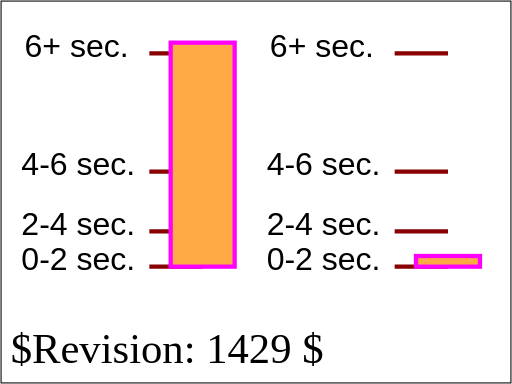
t = 0.00 s
t = 1.33 s: frame unchanged from t = 0.00 s, image omitted
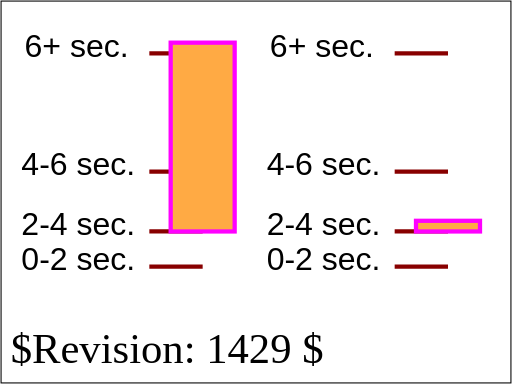
t = 3.33 s
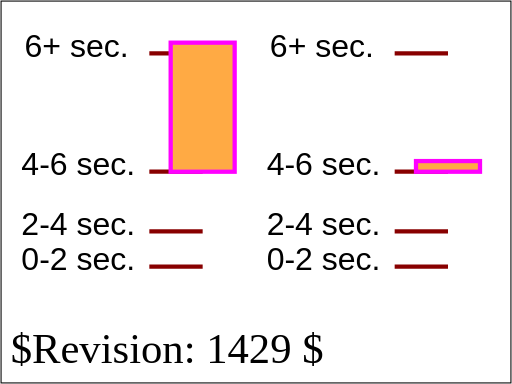
t = 4.67 s
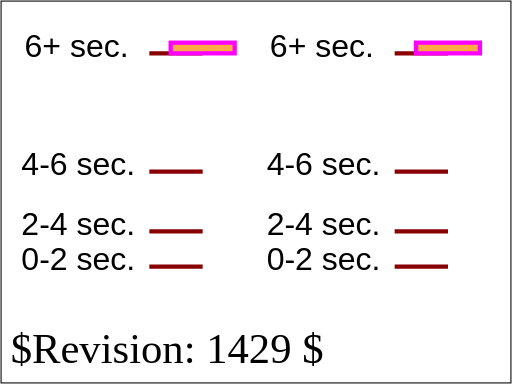
t = 6.67 s
t = 8.00 s: frame unchanged from t = 6.67 s, image omitted

The animated SVG that drew these frames (rendered in a browser with its animation timeline set to each time). Animation: 2 SMIL elements (animate=1,animateMotion=1); one cycle of 8.00 s.

<?xml version="1.0" encoding="UTF-8"?>
<!DOCTYPE svg PUBLIC "-//W3C//DTD SVG 1.1 Tiny//EN" "http://www.w3.org/Graphics/SVG/1.1/DTD/svg11-tiny.dtd">
<!--
animate-elem-05-t-a.svg
animate-elem-05-t-b.svg
animate-elem-05-t-c.svg
animate-elem-05-t-d.svg
-->

<!--======================================================================-->
<!--=  Copyright 2000 World Wide Web Consortium, (Massachusetts          =-->
<!--=  Institute of Technology, Institut National de Recherche en        =-->
<!--=  Informatique et en Automatique, Keio University). All Rights      =-->
<!--=  Reserved. See http://www.w3.org/Consortium/Legal/.                =-->
<!--======================================================================-->
<!-- =====================================================================-->
<!--                                                                      -->
<!-- animation-add-BE-06.svg                                              -->
<!-- renamed for 1.1 suite to animate-elem-09-t.svg                   -->
<!--                                                                      -->
<!-- Test possible values for 'calcMode'                                  -->
<!--                                                                      -->
<!-- Author : Jon Ferraiolo 11-Aug-2000                                   -->
<!-- Revised for 1.1 : Mathias Larsson Carlander Feb/12/2002              -->
<!-- Revised for SVGT/B : Mathias Larsson Carlander Jul/1/2002               -->
<!--                                                                      -->
<!-- History:                                                             -->
<!--  11-Aug-2000, JF: Serial#1 created.                                  -->
<!--                                                                      -->
<!-- =====================================================================-->
<!--======================================================================-->
<!--= Note. After October 2000, revision history is kept as CVS 'commit' =-->
<!--= log messages, and therefore is no longer in the preceding preamble.=-->
<!--======================================================================-->
<svg version="1.1" baseProfile="tiny" xmlns="http://www.w3.org/2000/svg" xmlns:xlink="http://www.w3.org/1999/xlink" id="svg-root" width="100%" height="100%" viewBox="0 0 480 360" >
    <SVGTestCase xmlns="http://www.w3.org/2000/02/svg/testsuite/description/">
        <OperatorScript version="$Revision: 1429 $" testname="animate-elem-05-t.svg">
            <Paragraph>
                Test possible values for 'calcMode="discrete"'
            </Paragraph>
            <Paragraph>
                Two animations have been defined. For each animation, ruler lines and text are provided to help show what the correct behavior is.
                The black text and ruler lines help show the sizes and movement of the rectangles over time.
            </Paragraph>
            <Paragraph>
                The discrete animations should show stair-stepping animations, with quantum-level jumps every two seconds in these tests. The linear
                animations change constantly with each keyframe to keyframe section, with the result that the change is faster when there is a larger
                change within a given amount of time. The paced animations change constantly over the entire animation, regardless of the values at
                particular keyframes. For calcMode='spline' in this test case, the initial rate of change is defined to be the same as linear, but the
                last jump has an ease-in/ease-out effect where the change is slower at the start and end but faster in the middle.
            </Paragraph>
        </OperatorScript>
    </SVGTestCase>
    <title id="test-title">animate-elem-09-t</title>
    <desc id="test-desc">Test possible values for 'calcMode'</desc>
    <!--======================================================================-->
    <!--Content of Test Case follows...                  =====================-->
    <!--======================================================================-->
    <g id="test-body-content">
        <g xml:space="preserve" font-family="Arial" font-size="30" >
            <g transform="translate(20,50)">
                <text x="0" y="203">0-2 sec.</text>
                <text x="0" y="170">2-4 sec. </text>
                <text x="0" y="114">4-6 sec. </text>
                <text x="3" y="3">6+ sec. </text>
                <g stroke="#800" stroke-width="4">
                    <line x1="120" y1="200" x2="170" y2="200"/>
                    <line x1="120" y1="167" x2="170" y2="167"/>
                    <line x1="120" y1="111" x2="170" y2="111"/>
                    <line x1="120" y1="0" x2="170" y2="0"/>
                </g>
                <rect  x="140" y="-10" width="60" height="210" fill="#FFAA44" stroke="#FF00FF" stroke-width="4">
                    <animate attributeName="height" calcMode="discrete" values="210;177;121;10" begin="0s" dur="8s" fill="freeze"/>
                </rect>
            </g>


            <g transform="translate(250,50)">
                <text x="0" y="203">0-2 sec.</text>
                <text x="0" y="170">2-4 sec. </text>
                <text x="0" y="114">4-6 sec. </text>
                <text x="3" y="3">6+ sec. </text>
                <g stroke="#800" stroke-width="4">
                    <line x1="120" y1="200" x2="170" y2="200"/>
                    <line x1="120" y1="167" x2="170" y2="167"/>
                    <line x1="120" y1="111" x2="170" y2="111"/>
                    <line x1="120" y1="0" x2="170" y2="0"/>
                </g>
                <rect  x="140" y="-10" width="60" height="10" fill="#FFAA44" stroke="#FF00FF" stroke-width="4">
                    <animateMotion calcMode="discrete" values="0,200; 0,167; 0,111; 0,0" begin="0s" dur="8s" fill="freeze"/>
                </rect>
            </g>
        </g>
    </g>
    <text id="revision" x="10" y="340" font-size="40" stroke="none" fill="black">$Revision: 1429 $</text>
    <rect id="test-frame" x="1" y="1" width="478" height="358" fill="none" stroke="#000000"/>
</svg>
